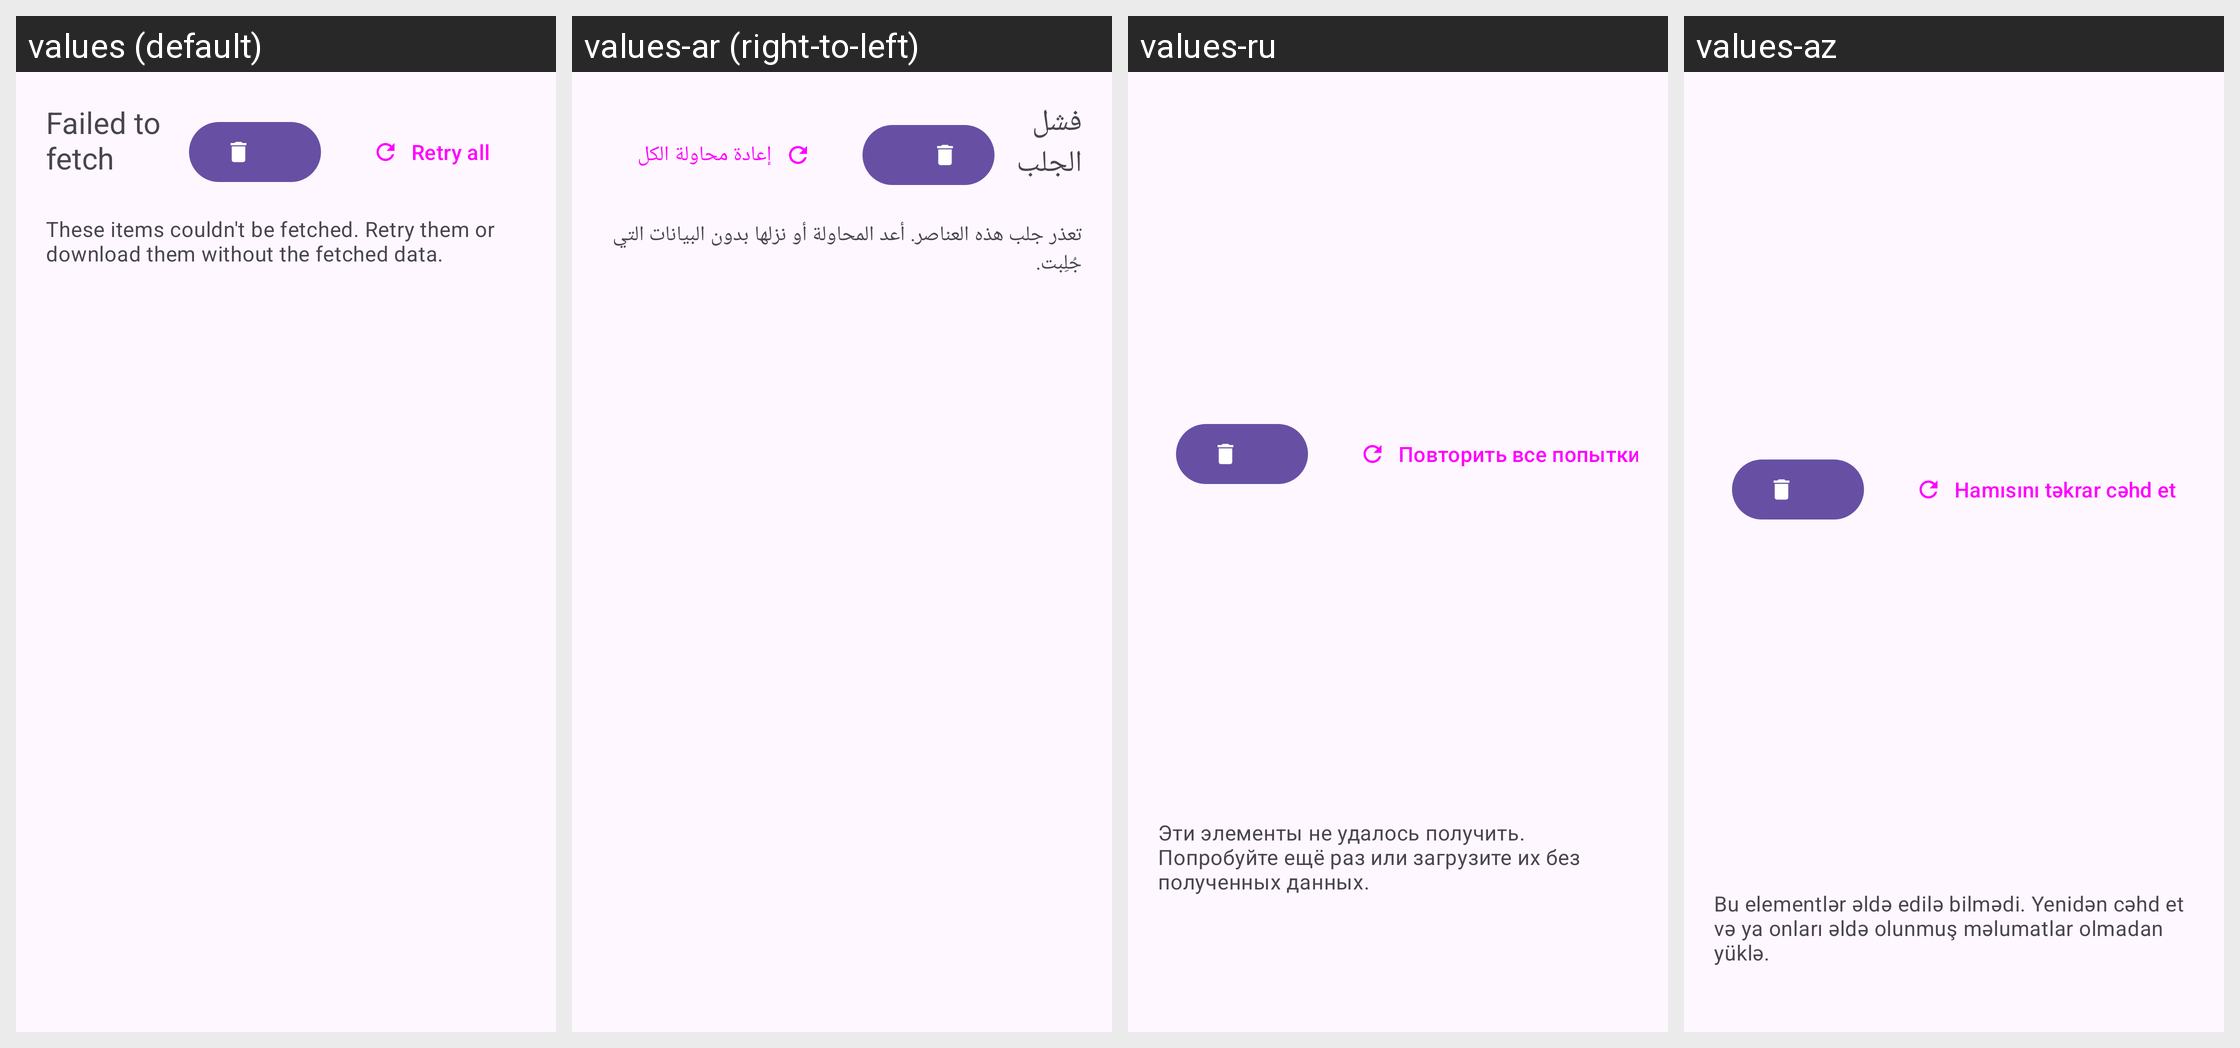

For this localized Android screen grid, give each drawn string resource with its value in every locale shown.
Android screen res/layout/failed_fetches_bottom_sheet.xml rendered under 4 locales, left to right: values (default), values-ar (right-to-left), values-ru, values-az. Device: Nexus 5 (rendered at 1080×1920; each locale shown at half size, 540×960, under a caption strip naming it); theme BaseTheme.
Other locales in the repository, not shown: values-arq, values-arz, values-as, values-bg, values-bn, values-bn-rIN, values-bs, values-ca, values-ckb, values-cs, values-de, values-el, values-enm, values-es, values-et, values-fa, values-fi, values-fil, values-fr, values-ha, values-hi, values-hr, values-hu, values-in, values-is, values-it, values-iw, values-ja, values-ji, values-jv, values-ka, values-kab, values-km, values-ko, values-kxm, values-lv, values-mk, values-ml, values-mr, values-mrh, values-ms, values-my, values-nb-rNO, values-nl, values-nn, values-or, values-pa, values-pl, values-pt, values-pt-rBR, values-ro, values-sa, values-si, values-sk, values-sl, values-so, values-sq-rAL, values-sr, values-sv, values-sw, values-ta, values-te, values-th, values-tr-rTR, values-tts, values-uk, values-ur, values-uz, values-vi, values-zh-rCN, values-zh-rTW.
Strings drawn on this screen, with the default value and each locale's value (text and hints the layout hard-codes, and strings that could not be matched under every locale, appear in the picture but are not listed):

retry_all
  values: Retry all
  values-ar: إعادة محاولة الكل
  values-ru: Повторить все попытки
  values-az: Hamısını təkrar cəhd et

failed_to_fetch_summary
  values: These items couldn't be fetched. Retry them or download them without the fetched data.
  values-ar: تعذر جلب هذه العناصر. أعد المحاولة أو نزلها بدون البيانات التي جُلِبت.
  values-ru: Эти элементы не удалось получить. Попробуйте ещё раз или загрузите их без полученных данных.
  values-az: Bu elementlər əldə edilə bilmədi. Yenidən cəhd et və ya onları əldə olunmuş məlumatlar olmadan yüklə.
